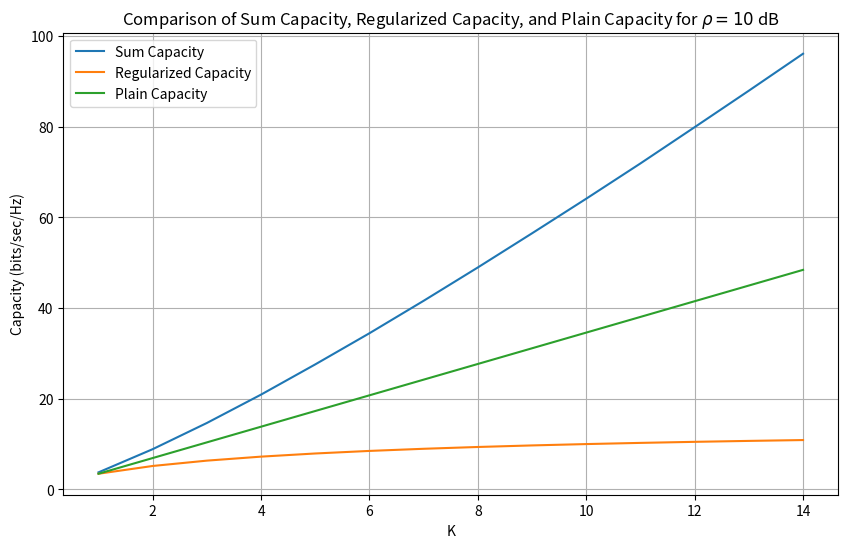

This figure's Python source:
import numpy as np
import matplotlib.pyplot as plt
from scipy.integrate import trapezoid

class VectorPerturbation:
    def __init__(self):
        self.K_values = np.arange(1, 15)
        self.rho_dB = 10
        self.rho = 10 ** (self.rho_dB / 10)
        self.alpha_values = np.logspace(-2, 1, 100)
        self.num_trials = 5000

    def calculate_sum_capacity(self, K_values, rho, num_trials=5000):
        sum_capacity = np.zeros_like(K_values, dtype=float)
        
        for idx, K in enumerate(K_values):
            capacities = []
            for _ in range(num_trials):
                H = np.random.randn(K, K) + 1j * np.random.randn(K, K)
                capacity = np.log2(np.linalg.det(np.eye(K) + rho * (H @ H.conj().T))).real
                capacities.append(capacity)
            sum_capacity[idx] = np.mean(capacities)
        
        return K_values, sum_capacity
    
    def calculate_regularized_capacity(self, K_values, rho):
        regularized_capacity = K_values * np.log2(1 + rho / K_values)
        return K_values, regularized_capacity

    def calculate_plain_capacity(self, K_values, rho):
        plain_capacity = K_values * np.log2(1 + rho)
        return K_values, plain_capacity

    def plot_sum_capacity_rho_10db(self):
        rho = self.rho
        K_values = self.K_values
        
        K_vals, sum_capacity = self.calculate_sum_capacity(K_values, rho)
        _, reg_capacity = self.calculate_regularized_capacity(K_values, rho)
        _, plain_capacity = self.calculate_plain_capacity(K_values, rho)
        
        plt.figure(figsize=(10, 6))
        plt.plot(K_vals, sum_capacity, label='Sum Capacity')
        plt.plot(K_vals, reg_capacity, label='Regularized Capacity')
        plt.plot(K_vals, plain_capacity, label='Plain Capacity')
        plt.xlabel('K')
        plt.ylabel('Capacity (bits/sec/Hz)')
        plt.title(r'Comparison of Sum Capacity, Regularized Capacity, and Plain Capacity for $\rho = 10$ dB')
        plt.legend()

        plt.grid(True)
        plt.show()

if __name__ == "__main__":
    plotter = VectorPerturbation()
    plotter.plot_sum_capacity_rho_10db()
